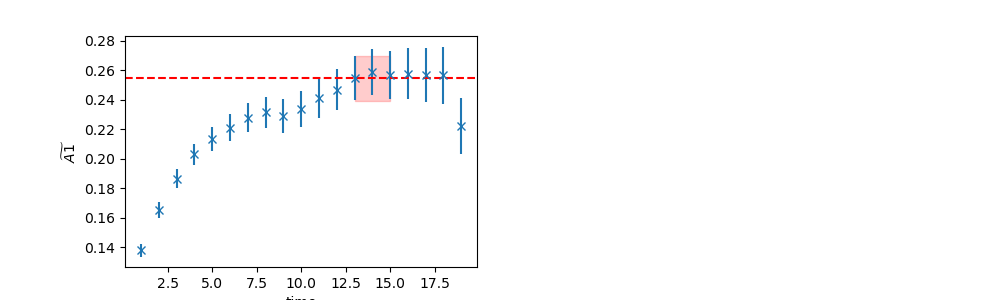

The table this chart was drawn from, first rows:
	EffectiveMass	Error	RegUp	RegLow
0	0.2545	0.01509	16	13
